4-way image classification set "Coffe_Bean" from GitHub (IkbarSulistio/Coffee-Bean-Roast-Level-Classification); label vocabulary: dark roast, green unroasted, light roast, medium roast.

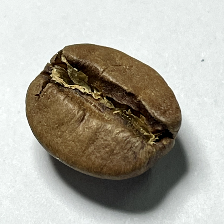
Label: medium roast

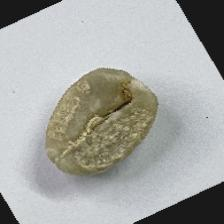
Label: green unroasted

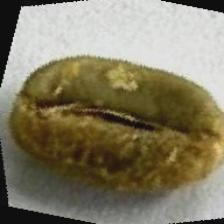
Label: green unroasted

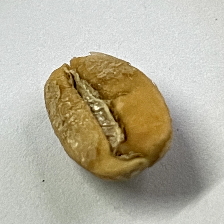
Label: light roast

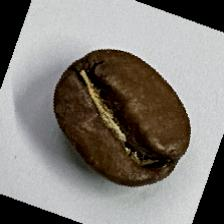
Label: medium roast

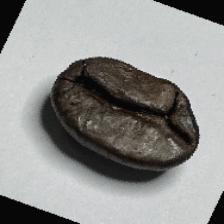
Label: dark roast
